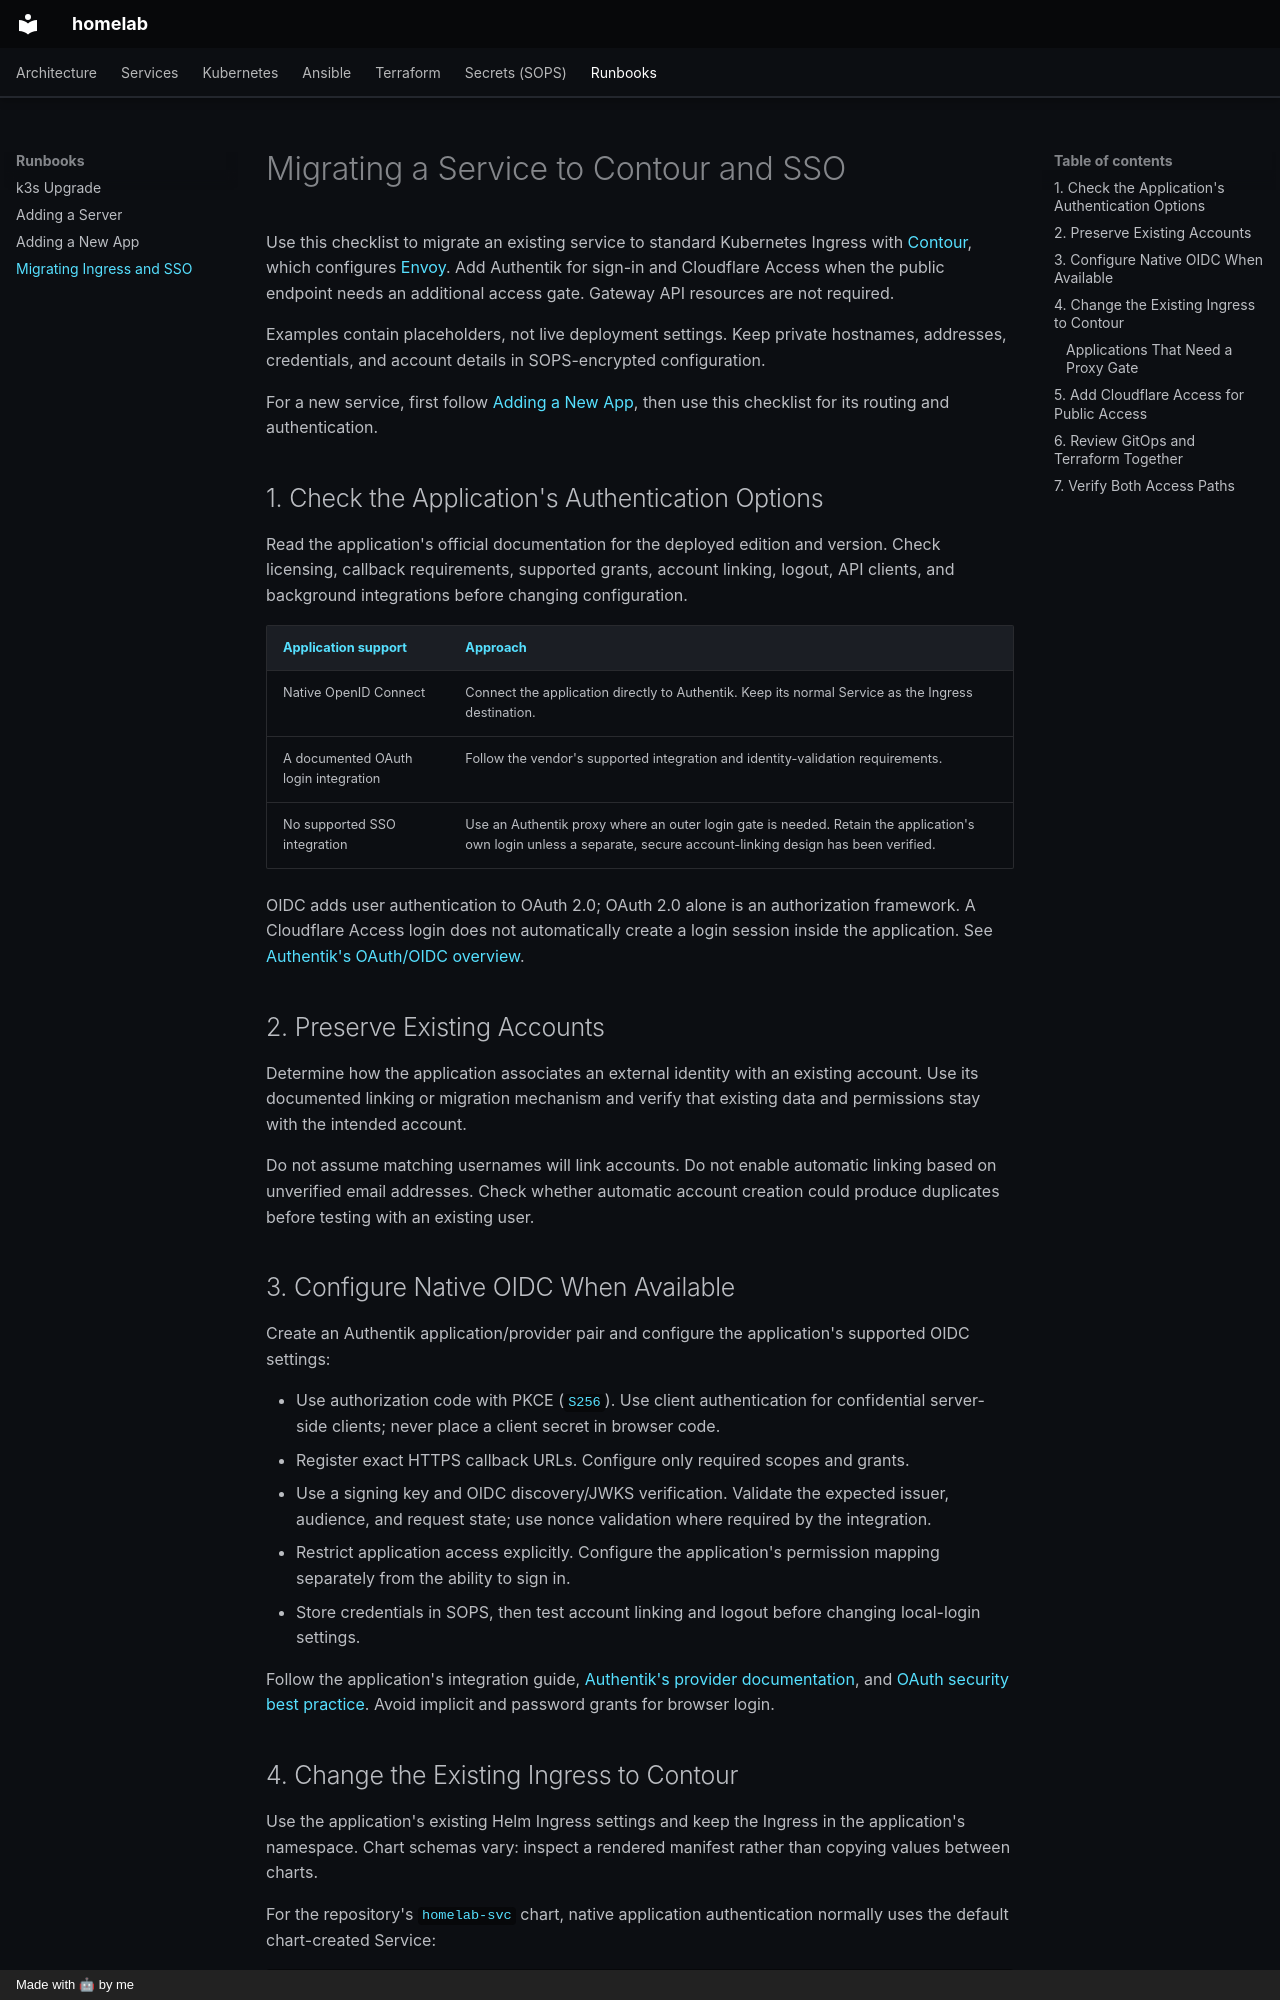

repository: afonsoc12/homelab · page: runbooks/migrating-ingress-sso/index.html · generator: mkdocs · copyright: Made with 🤖 by me

# Migrating a Service to Contour and SSO

Use this checklist to migrate an existing service to standard Kubernetes Ingress with [Contour](https://projectcontour.io/), which configures [Envoy](https://www.envoyproxy.io/). Add Authentik for sign-in and Cloudflare Access when the public endpoint needs an additional access gate. Gateway API resources are not required.

Examples contain placeholders, not live deployment settings. Keep private hostnames, addresses, credentials, and account details in SOPS-encrypted configuration.

For a new service, first follow [Adding a New App](adding-app.md), then use this checklist for its routing and authentication.

## 1. Check the Application's Authentication Options

Read the application's official documentation for the deployed edition and version. Check licensing, callback requirements, supported grants, account linking, logout, API clients, and background integrations before changing configuration.

| Application support | Approach |
| --- | --- |
| Native OpenID Connect | Connect the application directly to Authentik. Keep its normal Service as the Ingress destination. |
| A documented OAuth login integration | Follow the vendor's supported integration and identity-validation requirements. |
| No supported SSO integration | Use an Authentik proxy where an outer login gate is needed. Retain the application's own login unless a separate, secure account-linking design has been verified. |

OIDC adds user authentication to OAuth 2.0; OAuth 2.0 alone is an authorization framework. A Cloudflare Access login does not automatically create a login session inside the application. See [Authentik's OAuth/OIDC overview](https://docs.goauthentik.io/add-secure-apps/providers/oauth2/).

## 2. Preserve Existing Accounts

Determine how the application associates an external identity with an existing account. Use its documented linking or migration mechanism and verify that existing data and permissions stay with the intended account.

Do not assume matching usernames will link accounts. Do not enable automatic linking based on unverified email addresses. Check whether automatic account creation could produce duplicates before testing with an existing user.

## 3. Configure Native OIDC When Available

Create an Authentik application/provider pair and configure the application's supported OIDC settings:

- Use authorization code with PKCE (`S256`). Use client authentication for confidential server-side clients; never place a client secret in browser code.
- Register exact HTTPS callback URLs. Configure only required scopes and grants.
- Use a signing key and OIDC discovery/JWKS verification. Validate the expected issuer, audience, and request state; use nonce validation where required by the integration.
- Restrict application access explicitly. Configure the application's permission mapping separately from the ability to sign in.
- Store credentials in SOPS, then test account linking and logout before changing local-login settings.

Follow the application's integration guide, [Authentik's provider documentation](https://docs.goauthentik.io/add-secure-apps/providers/oauth2/), and [OAuth security best practice](https://www.rfc-editor.org/rfc/rfc9700.html). Avoid implicit and password grants for browser login.
